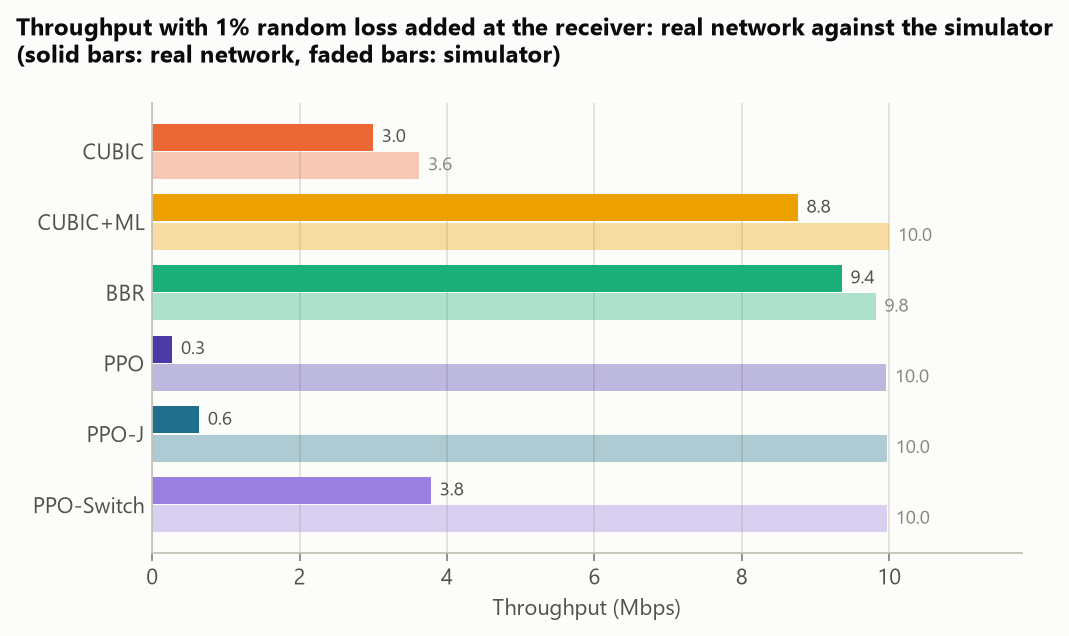

Values plotted in this chart, from the file beside it:
controller, real_throughput_mbps, sim_throughput_mbps, real_avg_rtt_ms, sim_avg_rtt_ms, random_drops
CUBIC, 2.993, 3.622, 51.27, 40.61, 85
CUBIC+ML, 8.757, 9.997, 68.87, 56.6, 243
BBR, 9.353, 9.814, 101.4, 41.73, 377
PPO, 0.269, 9.957, 56.46, 42.05, 2
PPO-J, 0.633, 9.967, 61.44, 45.92, 17
PPO-Switch, 3.78, 9.967, 57.34, 45.92, 98
